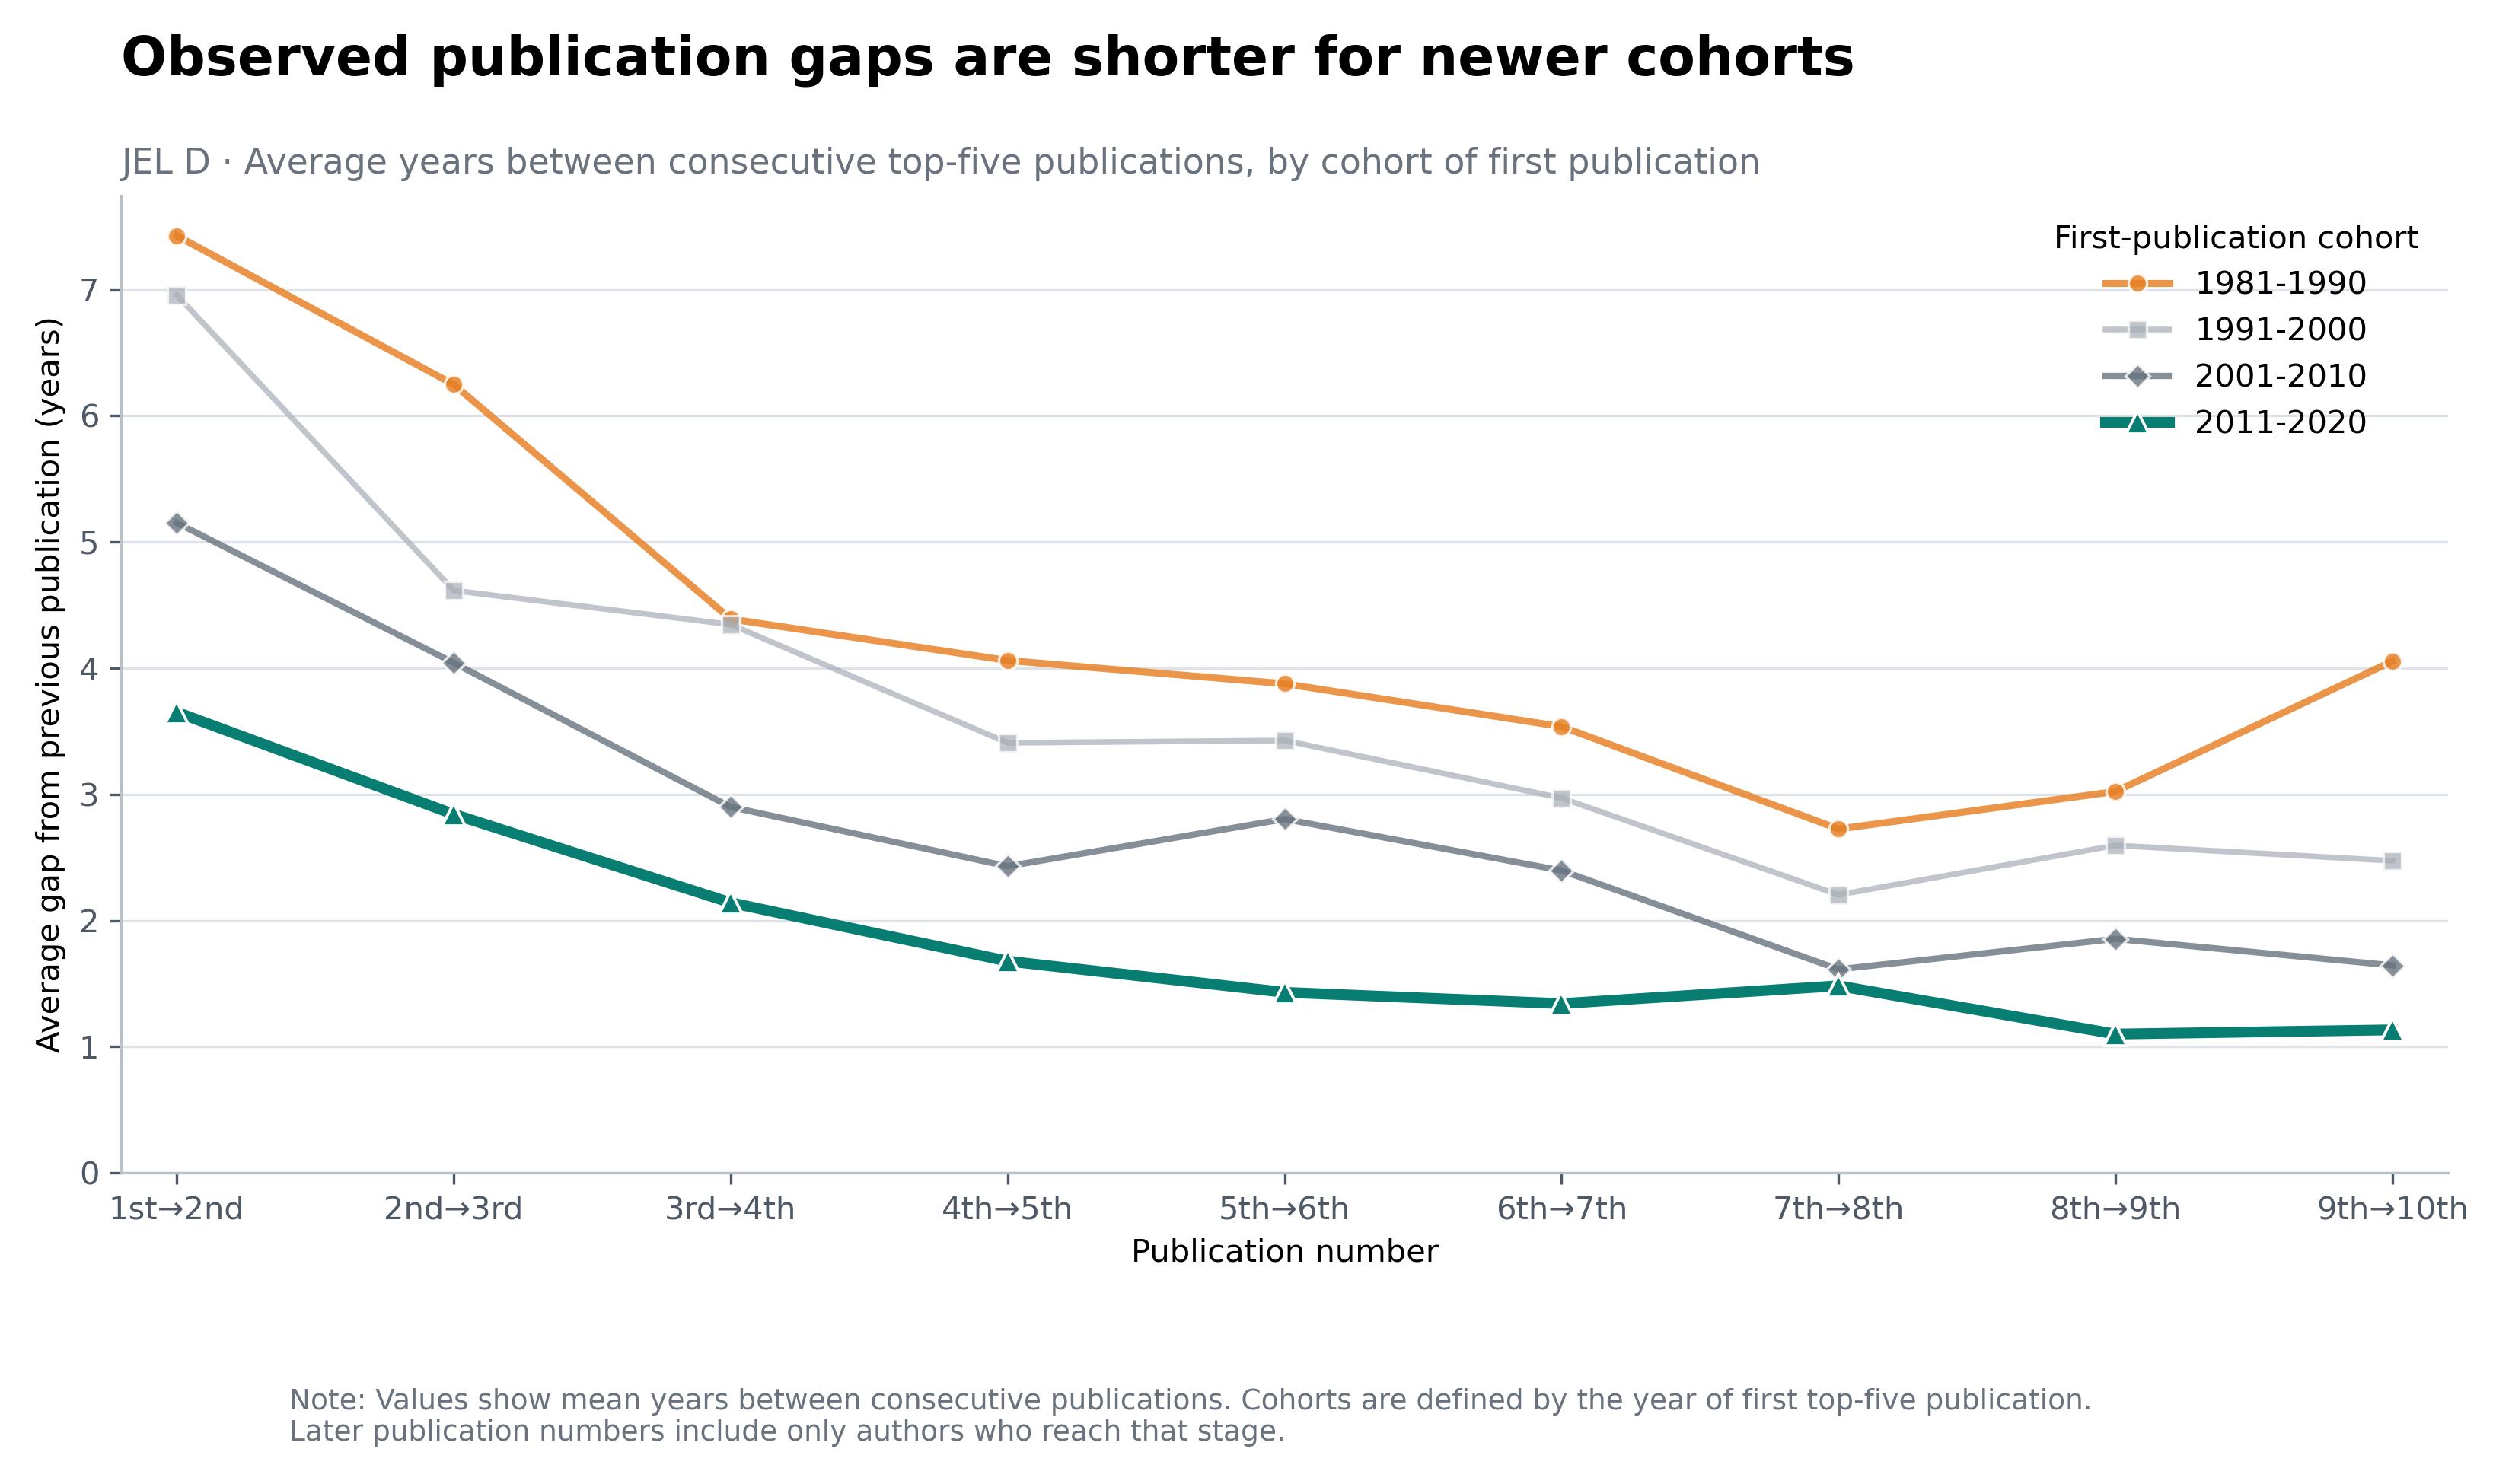

Values plotted in this chart, from the file beside it:
entry_cohort, from_publication_number, to_publication_number, publication_transition, number_of_authors, average_gap_years, median_gap_years, share_same_year
1981-1990, 1, 2, 1 to 2, 255, 7.427, 5.0, 0.08235
1981-1990, 2, 3, 2 to 3, 173, 6.249, 4.0, 0.08671
1981-1990, 3, 4, 3 to 4, 118, 4.39, 3.0, 0.1356
1981-1990, 4, 5, 4 to 5, 98, 4.061, 2.0, 0.1122
1981-1990, 5, 6, 5 to 6, 73, 3.877, 3.0, 0.1644
1981-1990, 6, 7, 6 to 7, 54, 3.537, 2.0, 0.2037
1981-1990, 7, 8, 7 to 8, 51, 2.725, 1.0, 0.2157
1981-1990, 8, 9, 8 to 9, 44, 3.023, 3.0, 0.1136
1981-1990, 9, 10, 9 to 10, 36, 4.056, 3.0, 0.08333
1981-1990, 10, 11, 10 to 11, 33, 2.333, 2.0, 0.1818
1981-1990, 11, 12, 11 to 12, 26, 1.654, 1.0, 0.2692
1981-1990, 12, 13, 12 to 13, 20, 2.55, 1.5, 0.2
1981-1990, 13, 14, 13 to 14, 19, 2.158, 1.0, 0.1579
1981-1990, 14, 15, 14 to 15, 15, 2.267, 2.0, 0.06667
1981-1990, 15, 16, 15 to 16, 11, 2.545, 2.0, 0.09091
1981-1990, 16, 17, 16 to 17, 11, 1.727, 1.0, 0.3636
1981-1990, 17, 18, 17 to 18, 10, 1.6, 1.0, 0.2
1981-1990, 18, 19, 18 to 19, 9, 2.444, 3.0, 0.2222
1981-1990, 19, 20, 19 to 20, 8, 1.25, 1.0, 0.125
1981-1990, 20, 21, 20 to 21, 6, 1.667, 1.5, 0.3333
1981-1990, 21, 22, 21 to 22, 6, 1.0, 1.0, 0.3333
1981-1990, 22, 23, 22 to 23, 5, 0.2, 0.0, 0.8
1981-1990, 23, 24, 23 to 24, 5, 2.4, 3.0, 0.0
1981-1990, 24, 25, 24 to 25, 5, 0.2, 0.0, 0.8
1981-1990, 25, 26, 25 to 26, 5, 1.4, 1.0, 0.0
1981-1990, 26, 27, 26 to 27, 5, 0.6, 1.0, 0.4
1981-1990, 27, 28, 27 to 28, 4, 1.5, 1.5, 0.25
1981-1990, 28, 29, 28 to 29, 3, 1.0, 1.0, 0.3333
1981-1990, 29, 30, 29 to 30, 3, 1.667, 1.0, 0.3333
1981-1990, 30, 31, 30 to 31, 3, 0.0, 0.0, 1.0
1981-1990, 31, 32, 31 to 32, 2, 1.5, 1.5, 0.5
1981-1990, 32, 33, 32 to 33, 1, 1.0, 1.0, 0.0
1981-1990, 33, 34, 33 to 34, 1, 2.0, 2.0, 0.0
1981-1990, 34, 35, 34 to 35, 1, 0.0, 0.0, 1.0
1981-1990, 35, 36, 35 to 36, 1, 0.0, 0.0, 1.0
1981-1990, 36, 37, 36 to 37, 1, 2.0, 2.0, 0.0
1981-1990, 37, 38, 37 to 38, 1, 1.0, 1.0, 0.0
1981-1990, 38, 39, 38 to 39, 1, 0.0, 0.0, 1.0
1981-1990, 39, 40, 39 to 40, 1, 0.0, 0.0, 1.0
1981-1990, 40, 41, 40 to 41, 1, 3.0, 3.0, 0.0
1981-1990, 41, 42, 41 to 42, 1, 0.0, 0.0, 1.0
1981-1990, 42, 43, 42 to 43, 1, 0.0, 0.0, 1.0
1981-1990, 43, 44, 43 to 44, 1, 1.0, 1.0, 0.0
1981-1990, 44, 45, 44 to 45, 1, 2.0, 2.0, 0.0
1981-1990, 45, 46, 45 to 46, 1, 0.0, 0.0, 1.0
1981-1990, 46, 47, 46 to 47, 1, 0.0, 0.0, 1.0
1981-1990, 47, 48, 47 to 48, 1, 3.0, 3.0, 0.0
1981-1990, 48, 49, 48 to 49, 1, 0.0, 0.0, 1.0
1981-1990, 49, 50, 49 to 50, 1, 3.0, 3.0, 0.0
1981-1990, 50, 51, 50 to 51, 1, 1.0, 1.0, 0.0
1991-2000, 1, 2, 1 to 2, 305, 6.957, 5.0, 0.07541
1991-2000, 2, 3, 2 to 3, 211, 4.616, 3.0, 0.1043
1991-2000, 3, 4, 3 to 4, 156, 4.346, 3.0, 0.07051
1991-2000, 4, 5, 4 to 5, 120, 3.408, 3.0, 0.1167
1991-2000, 5, 6, 5 to 6, 96, 3.427, 3.0, 0.1562
1991-2000, 6, 7, 6 to 7, 69, 2.971, 2.0, 0.1594
1991-2000, 7, 8, 7 to 8, 54, 2.204, 2.0, 0.1852
1991-2000, 8, 9, 8 to 9, 47, 2.596, 2.0, 0.1064
1991-2000, 9, 10, 9 to 10, 38, 2.474, 2.0, 0.2105
1991-2000, 10, 11, 10 to 11, 32, 2.375, 2.0, 0.125
... 62 more rows
